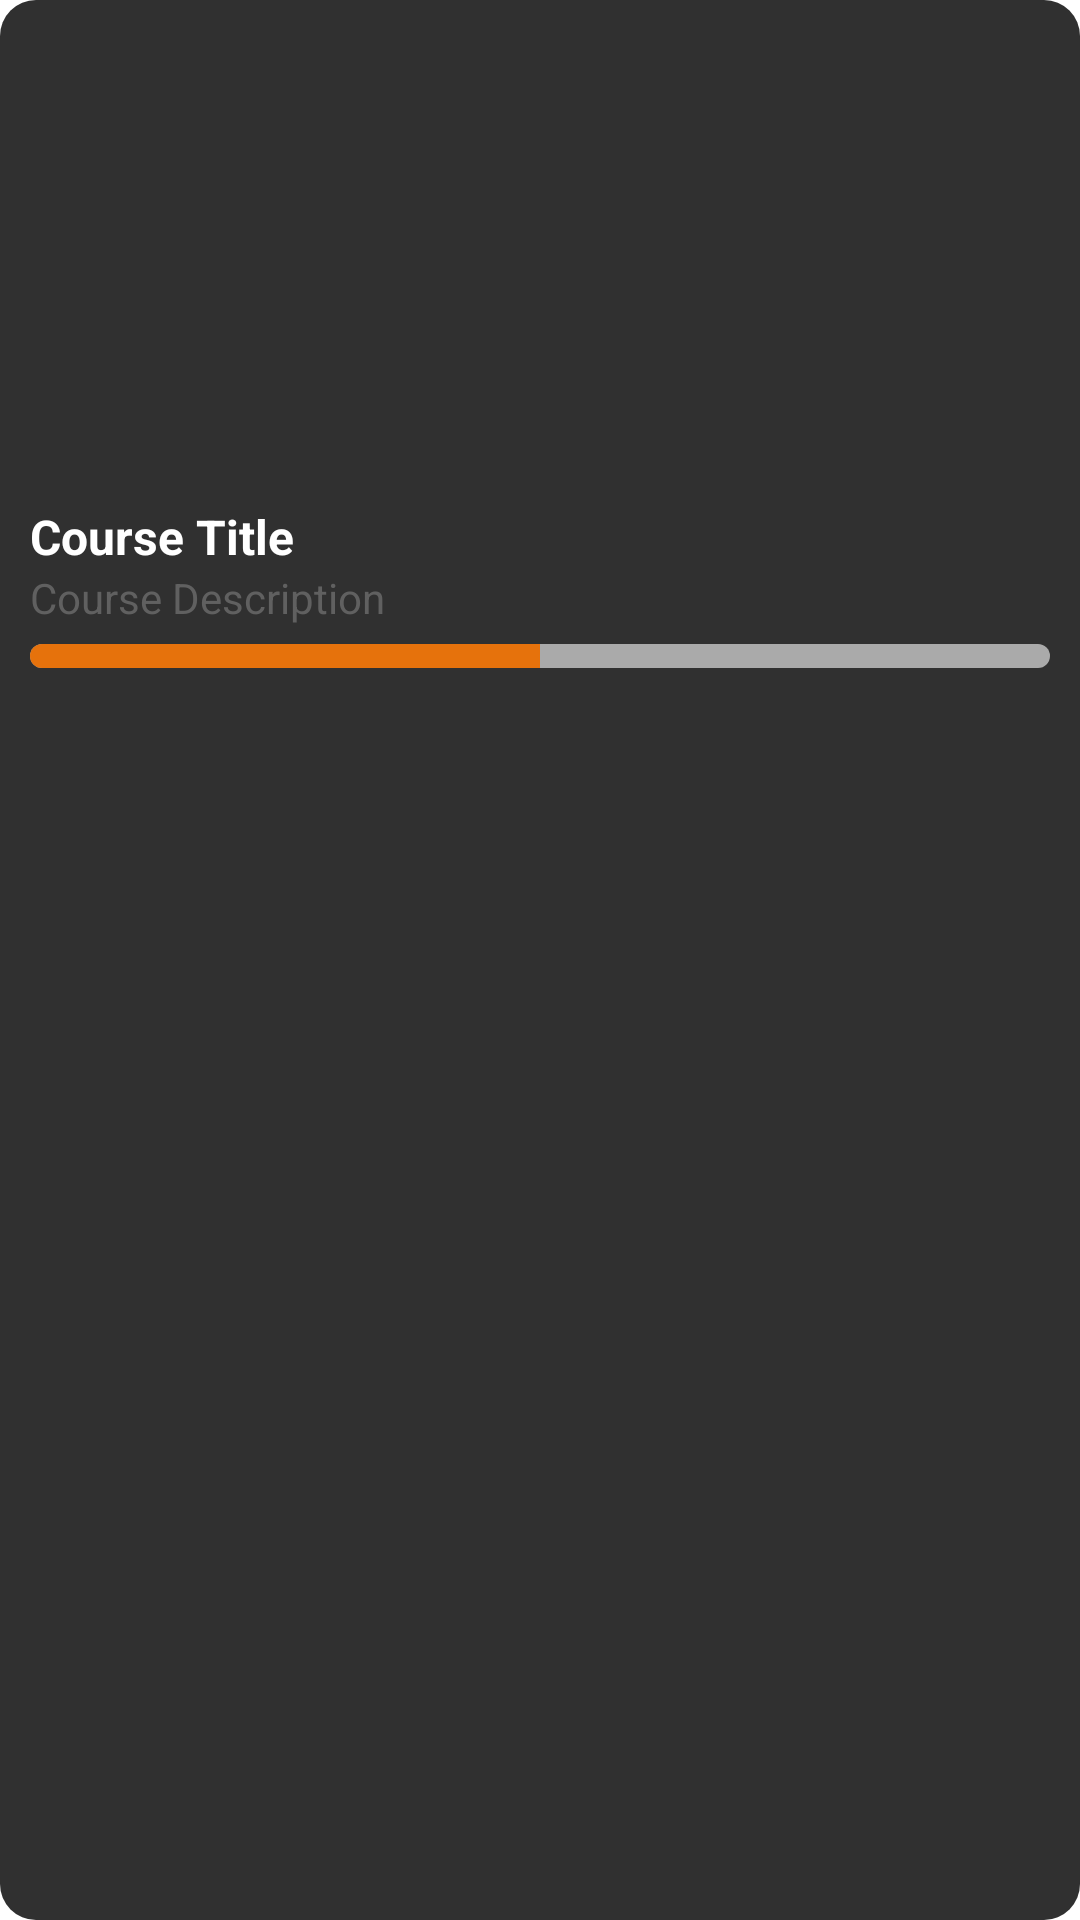

Here is an Android app screen rendered from its layout file. Give the layout XML and the strings, colors and styles it references.
<!-- AndroidManifest.xml: application theme AppTheme -->
<!-- res/layout/course_section_layout.xml -->
<?xml version="1.0" encoding="utf-8"?>
<LinearLayout
    xmlns:android="http://schemas.android.com/apk/res/android"
    android:layout_width="match_parent"
    android:layout_height="wrap_content"
    android:orientation="vertical"
    android:padding="10dp"
    android:background="@drawable/course_item_bg">

    
    <ImageView
        android:id="@+id/course_thumbnail"
        android:layout_width="match_parent"
        android:layout_height="150dp"
        android:scaleType="centerCrop"
        android:background="@drawable/rounded_corners" />

    
    <TextView
        android:id="@+id/course_title"
        android:layout_width="wrap_content"
        android:layout_height="wrap_content"
        android:text="Course Title"
        android:textSize="16sp"
        android:textColor="@color/white"
        android:textStyle="bold"
        android:layout_marginTop="8dp" />

    
    <TextView
        android:id="@+id/course_description"
        android:layout_width="wrap_content"
        android:layout_height="wrap_content"
        android:text="Course Description"
        android:textSize="14sp"
        android:textColor="@color/gray"
        android:maxLines="2"
        android:ellipsize="end" />

    
    <ProgressBar
        android:id="@+id/course_progress"
        style="?android:attr/progressBarStyleHorizontal"
        android:layout_width="match_parent"
        android:layout_height="8dp"
        android:progress="50"
        android:max="100"
        android:progressDrawable="@drawable/progress_bar_style"
        android:layout_marginTop="6dp" />
</LinearLayout>
<!-- resources referenced by this layout -->
<resources>
  <color name="gray">#606060</color>
  <color name="white">#FFFFFF</color>
  <!-- drawable course_item_bg (drawable) -->
  <?xml version="1.0" encoding="utf-8"?>
  <shape xmlns:android="http://schemas.android.com/apk/res/android"
      android:shape="rectangle">
      <corners android:radius="12dp"/>
      <solid android:color="@color/dark_gray"/>
      <padding android:left="8dp" android:right="8dp" android:top="8dp" android:bottom="8dp"/>
  </shape>
  <!-- drawable progress_bar_style (drawable) -->
  <?xml version="1.0" encoding="utf-8"?>
  <layer-list xmlns:android="http://schemas.android.com/apk/res/android">
  
      
      <item android:id="@android:id/background">
          <shape>
              <corners android:radius="8dp"/>
              <solid android:color="@android:color/darker_gray"/>
          </shape>
      </item>
  
      
      <item android:id="@android:id/progress">
          <clip>
              <shape>
                  <corners android:radius="8dp"/>
                  <solid android:color="@color/colorPrimary"/>
              </shape>
          </clip>
      </item>
  
  </layer-list>
  <style name="AppTheme" parent="Theme.MaterialComponents.Light.NoActionBar">
          <item name="colorPrimary">@color/colorPrimary</item>
          <item name="colorPrimaryVariant">@color/colorPrimaryDark</item>
          <item name="colorAccent">@color/colorAccent</item>
          <item name="android:forceDarkAllowed">false</item>
          <item name="android:textColorPrimary">@color/dark_gray</item>  
          <item name="android:textColorSecondary">@color/gray</item>
      </style>
  <color name="dark_gray">#303030</color>
  <color name="colorPrimary">#E6720C</color>
  <color name="colorPrimaryDark">#FF851B</color>
  <color name="colorAccent">#FFD900</color>
</resources>
